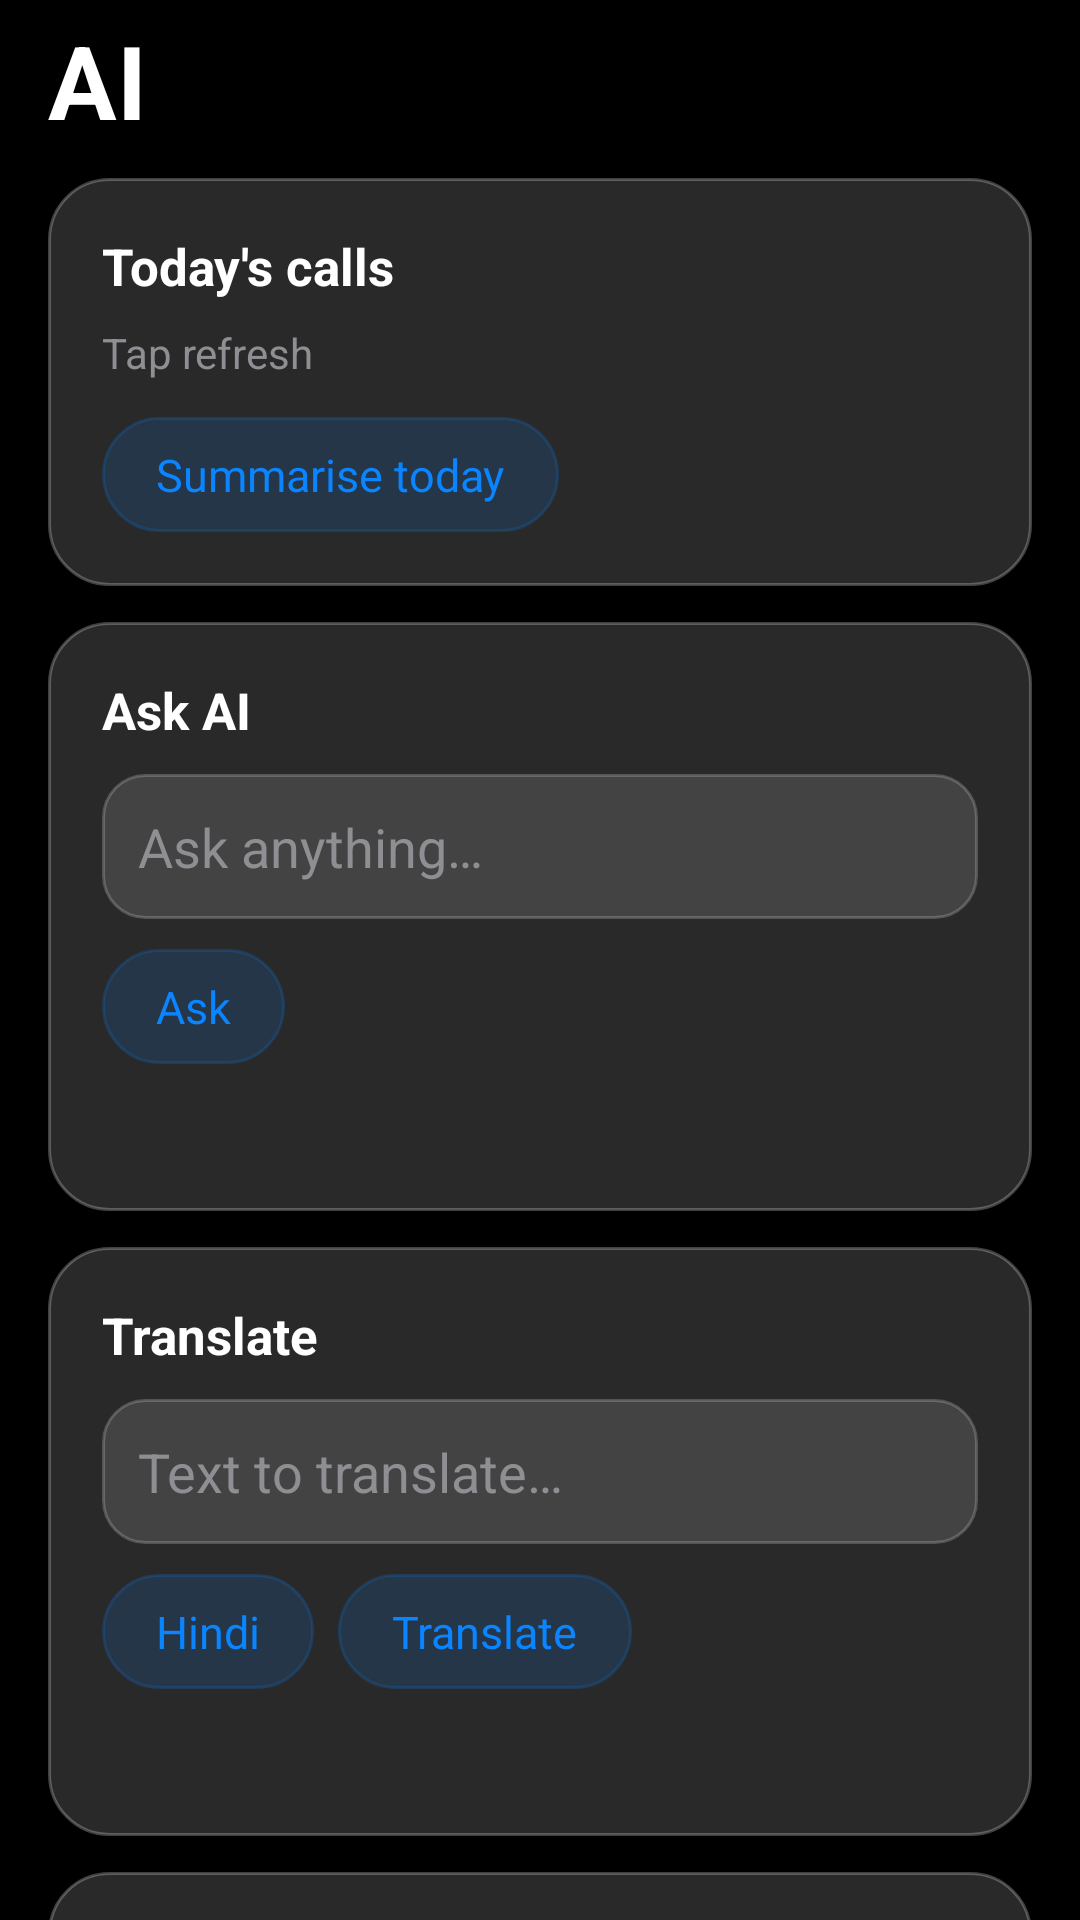

Here is an Android app screen rendered from its layout file. Give the layout XML and the strings, colors and styles it references.
<!-- AndroidManifest.xml: application theme AppTheme -->
<!-- res/layout/view_ai.xml -->
<?xml version="1.0" encoding="utf-8"?>
<ScrollView xmlns:android="http://schemas.android.com/apk/res/android"
    android:layout_width="match_parent"
    android:layout_height="match_parent"
    android:scrollbars="none">

    <LinearLayout
        android:layout_width="match_parent"
        android:layout_height="wrap_content"
        android:orientation="vertical"
        android:paddingStart="16dp"
        android:paddingEnd="16dp"
        android:paddingBottom="12dp">

        <TextView
            android:layout_width="wrap_content"
            android:layout_height="wrap_content"
            android:paddingTop="4dp"
            android:paddingBottom="10dp"
            android:text="@string/tab_ai"
            android:textColor="@color/text_primary"
            android:textSize="34sp"
            android:textStyle="bold" />

        
        <LinearLayout style="@style/GlassCard" android:layout_width="match_parent"
            android:layout_height="wrap_content" android:orientation="vertical"
            android:background="@drawable/ios_card" android:padding="18dp">
            <TextView android:layout_width="wrap_content" android:layout_height="wrap_content"
                android:text="Today's calls" android:textColor="@color/text_primary"
                android:textSize="17sp" android:textStyle="bold" />
            <TextView android:id="@+id/ai_summary"
                android:layout_width="match_parent" android:layout_height="wrap_content"
                android:layout_marginTop="8dp" android:text="Tap refresh"
                android:textColor="@color/ios_grey" android:textSize="14sp" />
            <TextView android:id="@+id/btn_summary_refresh"
                android:layout_width="wrap_content" android:layout_height="wrap_content"
                android:layout_marginTop="12dp" style="@style/PillDark" android:text="Summarise today" />
        </LinearLayout>

        
        <LinearLayout android:layout_width="match_parent" android:layout_height="wrap_content"
            android:orientation="vertical" android:background="@drawable/ios_card"
            android:padding="18dp" android:layout_marginTop="12dp">
            <TextView android:layout_width="wrap_content" android:layout_height="wrap_content"
                android:text="Ask AI" android:textColor="@color/text_primary"
                android:textSize="17sp" android:textStyle="bold" />
            <EditText android:id="@+id/ai_input"
                android:layout_width="match_parent" android:layout_height="wrap_content"
                android:layout_marginTop="10dp" android:background="@drawable/search_bar"
                android:hint="Ask anything…" android:textColorHint="@color/ios_grey"
                android:textColor="@color/text_primary" android:inputType="textMultiLine"
                android:padding="12dp" android:minLines="1" />
            <TextView android:id="@+id/btn_ask"
                android:layout_width="wrap_content" android:layout_height="wrap_content"
                android:layout_marginTop="10dp" style="@style/PillDark" android:text="Ask" />
            <TextView android:id="@+id/ai_reply"
                android:layout_width="match_parent" android:layout_height="wrap_content"
                android:layout_marginTop="12dp" android:textColor="@color/text_primary"
                android:textSize="14sp" android:lineSpacingExtra="3dp" />
        </LinearLayout>

        
        <LinearLayout android:layout_width="match_parent" android:layout_height="wrap_content"
            android:orientation="vertical" android:background="@drawable/ios_card"
            android:padding="18dp" android:layout_marginTop="12dp">
            <TextView android:layout_width="wrap_content" android:layout_height="wrap_content"
                android:text="Translate" android:textColor="@color/text_primary"
                android:textSize="17sp" android:textStyle="bold" />
            <EditText android:id="@+id/tr_input"
                android:layout_width="match_parent" android:layout_height="wrap_content"
                android:layout_marginTop="10dp" android:background="@drawable/search_bar"
                android:hint="Text to translate…" android:textColorHint="@color/ios_grey"
                android:textColor="@color/text_primary" android:inputType="textMultiLine"
                android:padding="12dp" android:minLines="1" />
            <LinearLayout android:layout_width="match_parent" android:layout_height="wrap_content"
                android:orientation="horizontal" android:layout_marginTop="10dp">
                <TextView android:id="@+id/tr_lang"
                    android:layout_width="wrap_content" android:layout_height="wrap_content"
                    style="@style/PillDark" android:text="Hindi" />
                <TextView android:id="@+id/btn_translate"
                    android:layout_width="wrap_content" android:layout_height="wrap_content"
                    android:layout_marginStart="8dp" style="@style/PillDark" android:text="Translate" />
            </LinearLayout>
            <TextView android:id="@+id/tr_out"
                android:layout_width="match_parent" android:layout_height="wrap_content"
                android:layout_marginTop="12dp" android:textColor="@color/text_primary"
                android:textSize="14sp" android:lineSpacingExtra="3dp" />
        </LinearLayout>

        
        <LinearLayout android:layout_width="match_parent" android:layout_height="wrap_content"
            android:orientation="vertical" android:background="@drawable/ios_card"
            android:padding="18dp" android:layout_marginTop="12dp">
            <TextView android:layout_width="wrap_content" android:layout_height="wrap_content"
                android:text="AI call agent" android:textColor="@color/text_primary"
                android:textSize="17sp" android:textStyle="bold" />
            <TextView android:layout_width="match_parent" android:layout_height="wrap_content"
                android:layout_marginTop="6dp"
                android:text="Answers calls from unknown or suspected-spam numbers on your behalf and logs them here. Needs Diller set as your default Phone app."
                android:textColor="@color/ios_grey" android:textSize="13sp" />
            <LinearLayout android:layout_width="match_parent" android:layout_height="wrap_content"
                android:orientation="horizontal" android:gravity="center_vertical"
                android:layout_marginTop="10dp">
                <TextView android:layout_width="0dp" android:layout_height="wrap_content"
                    android:layout_weight="1" android:text="Answer calls with AI agent"
                    android:textColor="@color/text_primary" android:textSize="15sp" />
                <Switch android:id="@+id/agent_switch"
                    android:layout_width="wrap_content" android:layout_height="wrap_content" />
            </LinearLayout>
            <TextView android:id="@+id/agent_status"
                android:layout_width="match_parent" android:layout_height="wrap_content"
                android:layout_marginTop="8dp" android:textColor="@color/ios_grey"
                android:textSize="13sp" />
        </LinearLayout>

        
        <LinearLayout android:layout_width="match_parent" android:layout_height="wrap_content"
            android:orientation="vertical" android:background="@drawable/ios_card"
            android:padding="18dp" android:layout_marginTop="12dp">
            <TextView android:layout_width="wrap_content" android:layout_height="wrap_content"
                android:text="AI history" android:textColor="@color/text_primary"
                android:textSize="17sp" android:textStyle="bold" />
            <TextView android:id="@+id/ai_history"
                android:layout_width="match_parent" android:layout_height="wrap_content"
                android:layout_marginTop="8dp" android:textColor="@color/ios_grey"
                android:textSize="13sp" android:lineSpacingExtra="3dp" />
        </LinearLayout>

        <TextView android:id="@+id/btn_ai_settings"
            android:layout_width="wrap_content" android:layout_height="wrap_content"
            android:layout_marginTop="12dp" android:layout_marginBottom="8dp"
            style="@style/PillDark" android:text="AI settings (API key)" />
    </LinearLayout>
</ScrollView>
<!-- resources referenced by this layout -->
<resources>
  <color name="ios_grey">#FF8E8E93</color>
  <color name="text_primary">#FFFFFFFF</color>
  <!-- drawable ios_card (drawable) -->
  <?xml version="1.0" encoding="utf-8"?>
  <shape xmlns:android="http://schemas.android.com/apk/res/android" android:shape="rectangle">
      <corners android:radius="20dp" />
      <solid android:color="#29FFFFFF" />
      <stroke android:width="1dp" android:color="#40FFFFFF" />
  </shape>
  <!-- drawable search_bar (drawable) -->
  <?xml version="1.0" encoding="utf-8"?>
  <shape xmlns:android="http://schemas.android.com/apk/res/android" android:shape="rectangle">
      <corners android:radius="14dp" />
      <solid android:color="#1FFFFFFF" />
      <stroke android:width="1dp" android:color="#33FFFFFF" />
  </shape>
  <string name="tab_ai">AI</string>
  <style name="GlassCard">
          <item name="android:background">@drawable/glass_card</item>
          <item name="android:padding">18dp</item>
      </style>
  <style name="PillDark">
          <item name="android:background">@drawable/pill_dark</item>
          <item name="android:paddingStart">18dp</item>
          <item name="android:paddingEnd">18dp</item>
          <item name="android:paddingTop">9dp</item>
          <item name="android:paddingBottom">9dp</item>
          <item name="android:textColor">@color/ios_blue</item>
          <item name="android:textSize">15sp</item>
      </style>
  <style name="AppTheme" parent="android:Theme.Material.NoActionBar">
          <item name="android:windowBackground">@color/bg_black</item>
          <item name="android:colorPrimary">@color/ios_key</item>
          <item name="android:colorAccent">@color/ios_blue</item>
          <item name="android:statusBarColor">#00000000</item>
          <item name="android:navigationBarColor">#00000000</item>
          <item name="android:windowDrawsSystemBarBackgrounds">true</item>
          <item name="android:windowLightStatusBar">false</item>
          <item name="android:textColorPrimary">@color/text_primary</item>
          <item name="android:textColorSecondary">@color/text_secondary</item>
      </style>
  <!-- drawable glass_card (drawable) -->
  <?xml version="1.0" encoding="utf-8"?>
  <shape xmlns:android="http://schemas.android.com/apk/res/android" android:shape="rectangle">
      <corners android:radius="26dp" />
      <gradient android:angle="270" android:startColor="#40FFFFFF" android:centerColor="#1FFFFFFF" android:endColor="#14FFFFFF" android:type="linear" />
      <stroke android:width="1dp" android:color="#59FFFFFF" />
  </shape>
  <!-- drawable pill_dark (drawable) -->
  <?xml version="1.0" encoding="utf-8"?>
  <ripple xmlns:android="http://schemas.android.com/apk/res/android" android:color="#330A84FF">
      <item>
          <shape android:shape="rectangle">
              <corners android:radius="100dp" />
              <solid android:color="#240A84FF" />
              <stroke android:width="1dp" android:color="#330A84FF" />
          </shape>
      </item>
  </ripple>
  <color name="ios_blue">#FF0A84FF</color>
  <color name="bg_black">#FF000000</color>
  <color name="ios_key">#FF1C1C1E</color>
  <color name="text_secondary">#B3FFFFFF</color>
</resources>
